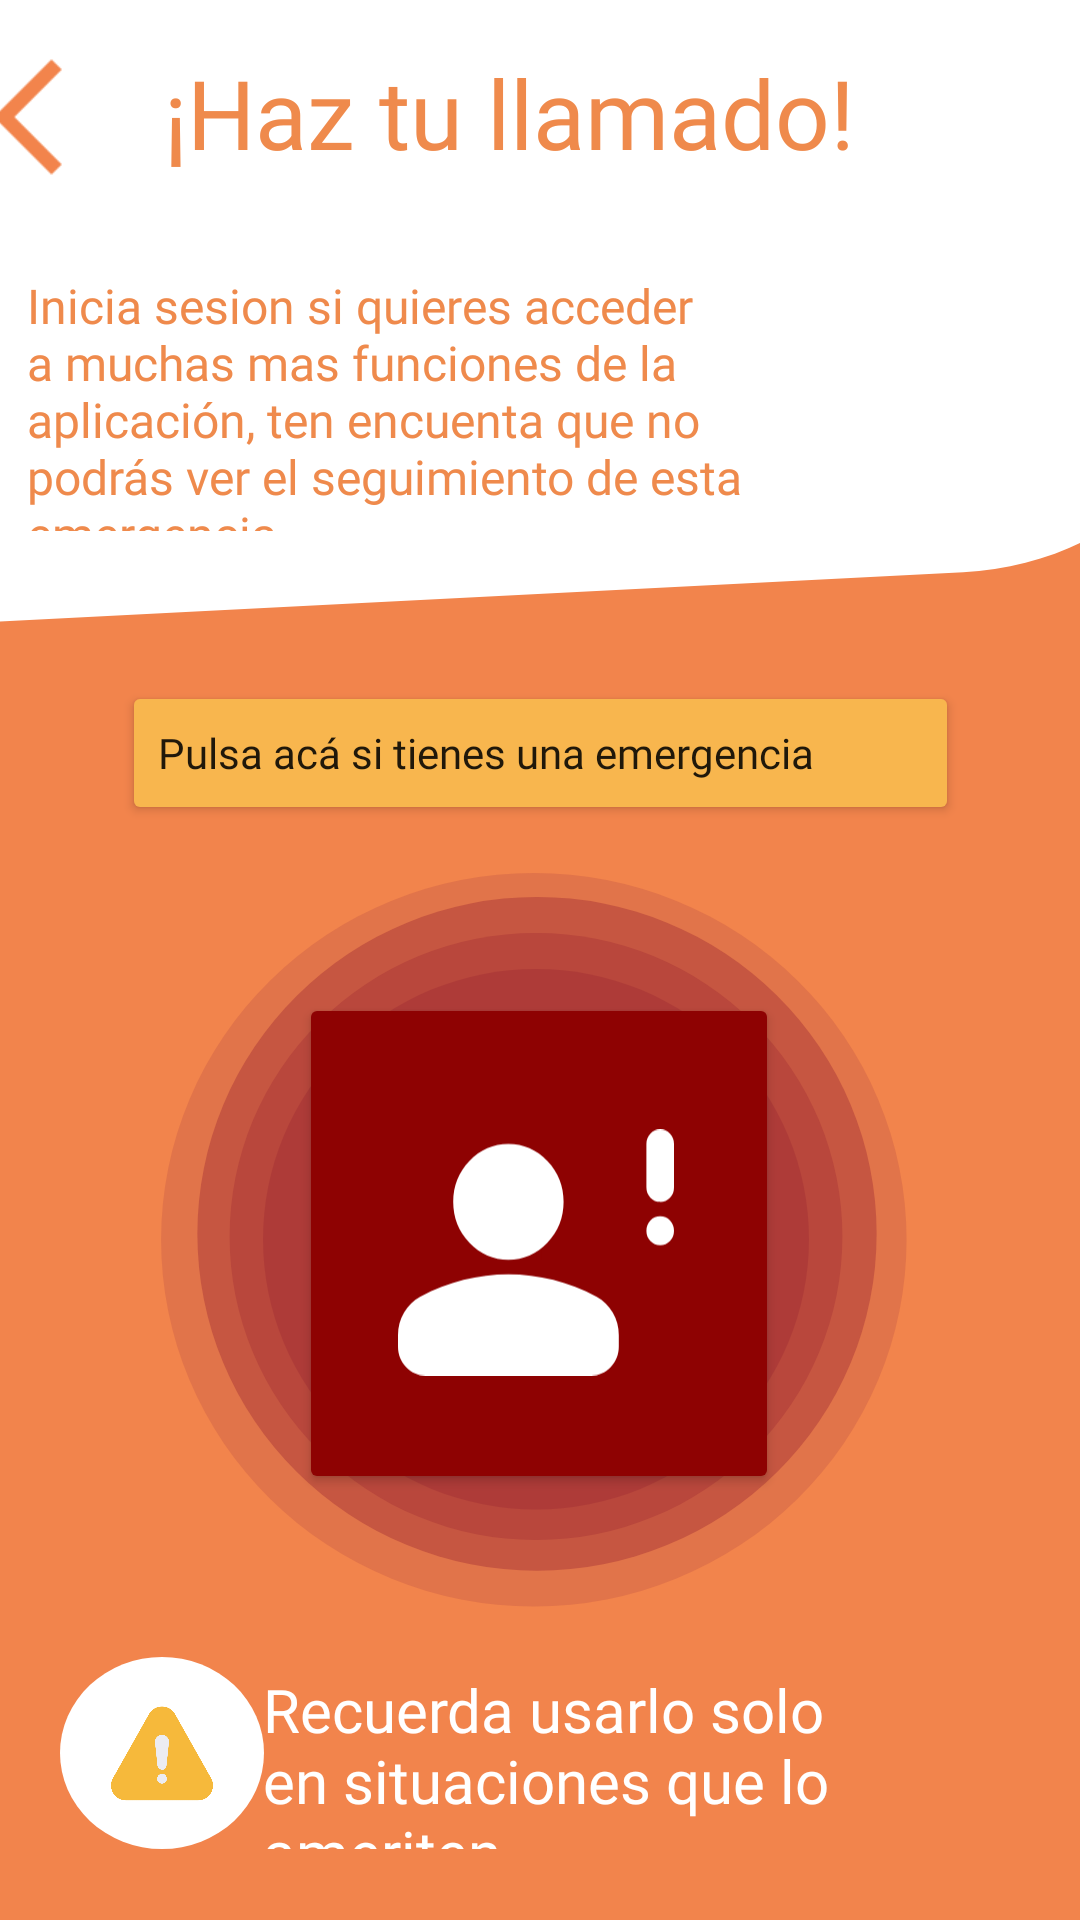

Here is an Android app screen rendered from its layout file. Give the layout XML and the strings, colors and styles it references.
<!-- AndroidManifest.xml: application theme Theme.IGNIS_PTC -->
<!-- res/layout/sinsesion.xml -->
<?xml version="1.0" encoding="utf-8"?>
<androidx.constraintlayout.widget.ConstraintLayout xmlns:android="http://schemas.android.com/apk/res/android"
    xmlns:app="http://schemas.android.com/apk/res-auto"
    xmlns:tools="http://schemas.android.com/tools"
    android:id="@+id/main"
    android:layout_width="match_parent"
    android:layout_height="match_parent"
    android:background="#F2844C"
    tools:context="SinsesionActivity">


    <View
        android:id="@+id/view5"
        android:layout_width="412dp"
        android:layout_height="215dp"
        android:background="@drawable/bienvenidaini"
        app:layout_constraintEnd_toEndOf="parent"
        app:layout_constraintHorizontal_bias="0.0"
        app:layout_constraintStart_toStartOf="parent"
        app:layout_constraintTop_toTopOf="parent" />


    <TextView

        android:id="@+id/textView1"
        android:layout_width="wrap_content"
        android:layout_height="wrap_content"
        android:layout_marginTop="16dp"
        android:fontFamily="@font/cabin_bold"
        android:text="¡Haz tu llamado!"
        android:textColor="#EF8A4C"
        android:textSize="32sp"
        app:layout_constraintEnd_toEndOf="parent"
        app:layout_constraintHorizontal_bias="0.421"
        app:layout_constraintStart_toStartOf="parent"
        app:layout_constraintTop_toTopOf="parent" />

    <ImageView
        android:id="@+id/imgBack"
        android:layout_width="46dp"
        android:layout_height="46dp"
        android:layout_marginTop="16dp"
        android:layout_marginEnd="12dp"
        android:src="@drawable/backnaranja"
        app:layout_constraintEnd_toStartOf="@+id/textView1"
        app:layout_constraintHorizontal_bias="0.7"
        app:layout_constraintStart_toStartOf="parent"
        app:layout_constraintTop_toTopOf="parent" />

    <TextView
        android:id="@+id/textView2"
        android:layout_width="271dp"
        android:layout_height="86dp"
        android:layout_marginTop="32dp"
        android:fontFamily="@font/cabin_semibold"
        android:text="Inicia sesion si quieres acceder a muchas mas funciones de la aplicación, ten encuenta que no podrás ver el seguimiento de esta emergencia."
        android:textAlignment="textStart"
        android:textColor="#EF8A4C"
        android:textSize="16sp"
        app:layout_constraintEnd_toEndOf="parent"

        app:layout_constraintHorizontal_bias="0.1"
        app:layout_constraintStart_toStartOf="parent"
        app:layout_constraintTop_toBottomOf="@+id/textView1" />

    <Button
        android:id="@+id/button5"
        android:layout_width="279dp"
        android:layout_height="48dp"
        android:layout_marginTop="12dp"
        android:backgroundTint="#F8B64E"
        android:fontFamily="@font/cabin_semibold"
        android:letterSpacing="0"
        android:text="Pulsa acá si tienes una emergencia"
        android:textAlignment="textStart"
        android:textAllCaps="false"
        app:cornerRadius="20dp"
        app:layout_constraintEnd_toEndOf="parent"
        app:layout_constraintStart_toStartOf="parent"
        app:layout_constraintTop_toBottomOf="@+id/view5" />

    <ImageView
        android:id="@+id/imageView4"
        android:layout_width="wrap_content"
        android:layout_height="wrap_content"
        android:elevation="4dp"
        app:layout_constraintBottom_toBottomOf="@+id/button5"
        app:layout_constraintEnd_toEndOf="@+id/button5"
        app:layout_constraintHorizontal_bias="0.945"
        app:layout_constraintStart_toStartOf="@+id/button5"
        app:layout_constraintTop_toTopOf="@+id/button5"
        app:srcCompat="@drawable/baseline_arrow_downward_24" />

    <ImageView
        android:id="@+id/imageView5"
        android:layout_width="92dp"
        android:layout_height="85dp"
        android:elevation="4dp"
        app:layout_constraintBottom_toBottomOf="@+id/btnEmergencia"
        app:layout_constraintEnd_toEndOf="@+id/btnEmergencia"
        app:layout_constraintHorizontal_bias="0.485"
        app:layout_constraintStart_toStartOf="@+id/btnEmergencia"
        app:layout_constraintTop_toTopOf="@+id/btnEmergencia"
        app:layout_constraintVertical_bias="0.536"
        app:srcCompat="@drawable/personbutton" />

    <View
        android:id="@+id/view7"
        android:layout_width="188dp"
        android:layout_height="186dp"
        android:layout_marginTop="48dp"
        android:background="@drawable/fondobutton1"
        app:layout_constraintEnd_toEndOf="parent"
        app:layout_constraintHorizontal_bias="0.493"
        app:layout_constraintStart_toStartOf="parent"
        app:layout_constraintTop_toBottomOf="@+id/button5" />

    <View
        android:id="@+id/view8"
        android:layout_width="210dp"
        android:layout_height="208dp"
        android:layout_marginTop="36dp"
        android:background="@drawable/fondobutton2"
        app:layout_constraintEnd_toEndOf="parent"
        app:layout_constraintHorizontal_bias="0.492"
        app:layout_constraintStart_toStartOf="parent"
        app:layout_constraintTop_toBottomOf="@+id/button5" />

    <View
        android:id="@+id/view9"
        android:layout_width="232dp"
        android:layout_height="230dp"
        android:layout_marginTop="24dp"
        android:background="@drawable/fondobutton3"
        app:layout_constraintEnd_toEndOf="parent"
        app:layout_constraintHorizontal_bias="0.491"
        app:layout_constraintStart_toStartOf="parent"
        app:layout_constraintTop_toBottomOf="@+id/button5" />

    <View
        android:id="@+id/view10"
        android:layout_width="252dp"
        android:layout_height="250dp"
        android:layout_marginTop="16dp"
        android:background="@drawable/fondobutton4"
        app:layout_constraintEnd_toEndOf="parent"
        app:layout_constraintHorizontal_bias="0.49"
        app:layout_constraintStart_toStartOf="parent"
        app:layout_constraintTop_toBottomOf="@+id/button5" />

    <Button
        android:id="@+id/btnEmergencia"
        android:layout_width="160dp"
        android:layout_height="167dp"
        android:layout_marginTop="56dp"
        android:backgroundTint="#8E0202"
        android:letterSpacing="0"
        android:text="I"
        android:textAllCaps="false"
        android:textColor="#8E0202"
        app:cornerRadius="100dp"
        app:layout_constraintEnd_toEndOf="parent"
        app:layout_constraintHorizontal_bias="0.498"
        app:layout_constraintStart_toStartOf="parent"
        app:layout_constraintTop_toBottomOf="@+id/button5" />

    <ImageView
        android:id="@+id/imageView6"
        android:layout_width="wrap_content"
        android:layout_height="wrap_content"
        android:layout_marginStart="20dp"
        android:layout_marginBottom="16dp"
        app:layout_constraintBottom_toBottomOf="parent"
        app:layout_constraintStart_toStartOf="parent"
        app:layout_constraintTop_toBottomOf="@+id/view10"
        app:layout_constraintVertical_bias="0.603"
        app:srcCompat="@drawable/circuloblanco" />

    <TextView
        android:id="@+id/textView11"
        android:layout_width="251dp"
        android:layout_height="60dp"
        android:fontFamily="@font/cabin_bold"
        android:text="Recuerda usarlo solo en situaciones que lo ameriten."
        android:textColor="#FFFFFF"
        android:textSize="20sp"
        app:layout_constraintBottom_toBottomOf="@+id/imageView6"
        app:layout_constraintEnd_toEndOf="parent"
        app:layout_constraintHorizontal_bias="0.438"
        app:layout_constraintStart_toEndOf="@+id/imageView7"
        app:layout_constraintTop_toBottomOf="@+id/view10"
        app:layout_constraintVertical_bias="1.0" />

    <ImageView
        android:id="@+id/imageView7"
        android:layout_width="34dp"
        android:layout_height="37dp"
        app:layout_constraintBottom_toBottomOf="@+id/imageView6"
        app:layout_constraintEnd_toEndOf="@+id/imageView6"
        app:layout_constraintStart_toStartOf="@+id/imageView6"
        app:layout_constraintTop_toTopOf="@+id/imageView6"
        app:srcCompat="@drawable/advertenciadadad" />

</androidx.constraintlayout.widget.ConstraintLayout>
<!-- resources referenced by this layout -->
<resources>
  <!-- drawable bienvenidaini (drawable) -->
  <?xml version="1.0" encoding="utf-8"?>
  <vector xmlns:android="http://schemas.android.com/apk/res/android"
      android:width="360dp"
      android:height="223dp"
      android:viewportWidth="360"
      android:viewportHeight="223">
      <group>
          <path
              android:fillColor="#FFFFFFFF"
              android:pathData="M-2 0h367l-6.63 86.73-4.58 41.44c-1.35 12.12-5.49 23.75-12.1 33.98-13.55 20.94-36.24 34.2-61.14 35.7L-2 215V0Z"/>
      </group>
  </vector>
  <!-- drawable circuloblanco (drawable) -->
  <?xml version="1.0" encoding="utf-8"?>
  <vector xmlns:android="http://schemas.android.com/apk/res/android"
      android:width="68dp"
      android:height="64dp"
      android:viewportWidth="68"
      android:viewportHeight="64">
      <path
          android:fillColor="#FFFFFFFF"
          android:pathData="M34 0A34 32 0 1 0 34 64 34 32 0 1 0 34 0z"/>
  </vector>
  <!-- drawable fondobutton1 (drawable) -->
  <?xml version="1.0" encoding="utf-8"?>
  <vector xmlns:android="http://schemas.android.com/apk/res/android"
      android:width="250dp"
      android:height="255dp"
      android:viewportWidth="250"
      android:viewportHeight="255">
      <group>
          <path
              android:fillColor="#A69B2C2C"
              android:pathData="M125 0A121 123.5 0 1 0 125 247 121 123.5 0 1 0 125 0z"/>
      </group>
  </vector>
  <!-- drawable fondobutton2 (drawable) -->
  <?xml version="1.0" encoding="utf-8"?>
  <vector xmlns:android="http://schemas.android.com/apk/res/android"
      android:width="292dp"
      android:height="293dp"
      android:viewportWidth="292"
      android:viewportHeight="293">
      <group>
          <path
              android:fillColor="#80A93434"
              android:pathData="M146 0A142 142.5 0 1 0 146 285 142 142.5 0 1 0 146 0z"/>
      </group>
  </vector>
  <!-- drawable fondobutton3 (drawable) -->
  <?xml version="1.0" encoding="utf-8"?>
  <vector xmlns:android="http://schemas.android.com/apk/res/android"
      android:width="332dp"
      android:height="339dp"
      android:viewportWidth="332"
      android:viewportHeight="339">
      <group>
          <path
              android:fillColor="#80A93434"
              android:pathData="M166 0A162 165.5 0 1 0 166 331 162 165.5 0 1 0 166 0z"/>
      </group>
  </vector>
  <!-- drawable fondobutton4 (drawable) -->
  <?xml version="1.0" encoding="utf-8"?>
  <vector xmlns:android="http://schemas.android.com/apk/res/android"
      android:width="357dp"
      android:height="362dp"
      android:viewportWidth="357"
      android:viewportHeight="362">
      <group>
          <path
              android:fillColor="#40AE4444"
              android:pathData="M177 0A176 177 0 1 0 177 354 176 177 0 1 0 177 0z"/>
      </group>
  </vector>
  <style name="Theme.IGNIS_PTC" parent="Theme.MaterialComponents.DayNight.DarkActionBar">
          
          <item name="colorPrimary">@color/purple_500</item>
          <item name="colorPrimaryVariant">@color/purple_700</item>
          <item name="colorOnPrimary">@color/white</item>
          
          <item name="colorSecondary">@color/teal_200</item>
          <item name="colorSecondaryVariant">@color/teal_700</item>
          <item name="colorOnSecondary">@color/black</item>
          
          <item name="android:statusBarColor">?attr/colorPrimaryVariant</item>
          
      </style>
  <color name="purple_500">#FF6200EE</color>
  <color name="purple_700">#FF3700B3</color>
  <color name="white">#FFFFFFFF</color>
  <color name="teal_200">#FF03DAC5</color>
  <color name="teal_700">#FF018786</color>
  <color name="black">#FF000000</color>
</resources>
